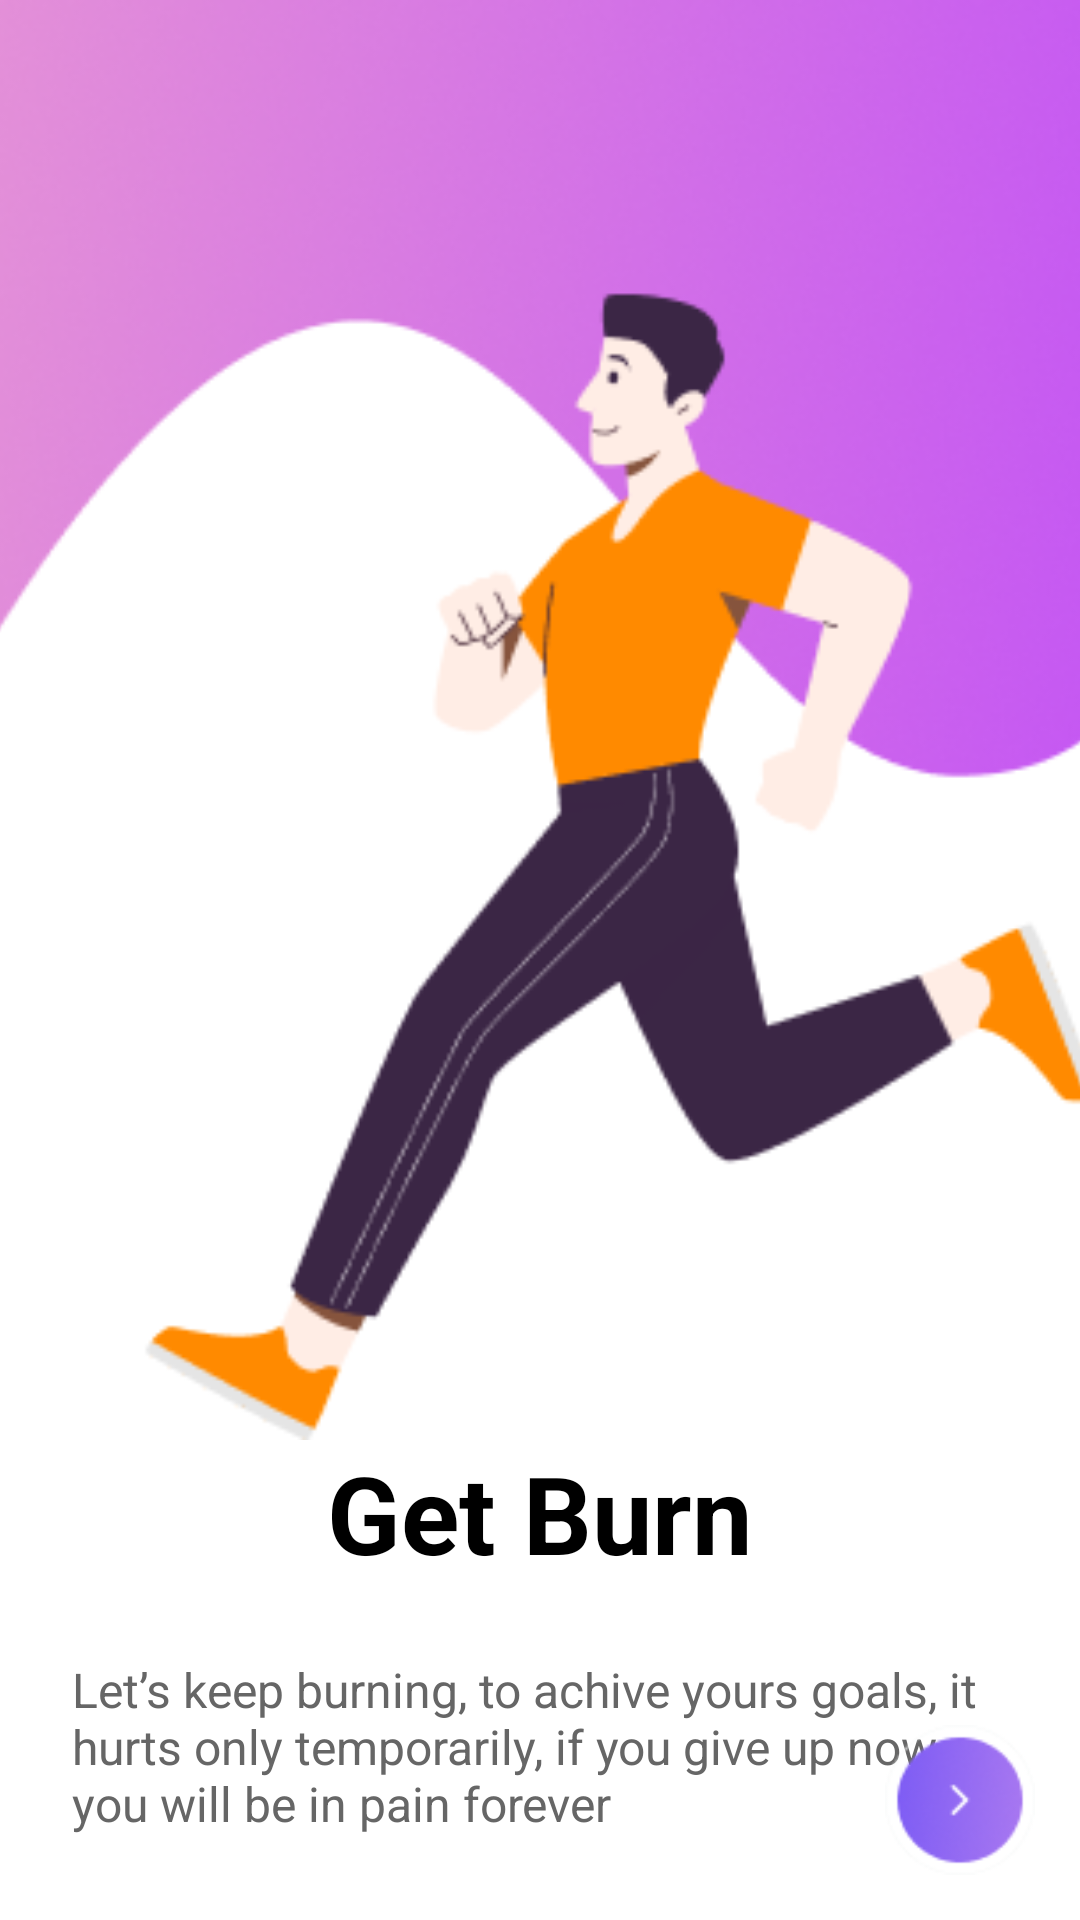

Here is an Android app screen rendered from its layout file. Give the layout XML and the strings, colors and styles it references.
<!-- AndroidManifest.xml: application theme Theme.WolFitness -->
<!-- res/layout/activity_onboarding2.xml -->
<?xml version="1.0" encoding="utf-8"?>
<androidx.constraintlayout.widget.ConstraintLayout xmlns:android="http://schemas.android.com/apk/res/android"
    xmlns:app="http://schemas.android.com/apk/res-auto"
    xmlns:tools="http://schemas.android.com/tools"
    android:layout_width="match_parent"
    android:layout_height="match_parent"
    android:background="#FFFFFF"
    android:id="@+id/main"
    >

    <ImageView
        android:id="@+id/onboarding1_image"
        android:layout_width="500dp"
        android:layout_height="480dp"
        android:src="@drawable/onboarding2_image"
        app:layout_constraintHeight_percent="0.5"
        app:layout_constraintHorizontal_bias="0.382"
        app:layout_constraintLeft_toLeftOf="parent"
        app:layout_constraintRight_toRightOf="parent"
        app:layout_constraintTop_toTopOf="parent" />

    <TextView
        android:id="@+id/text_track_goal"
        android:layout_width="0dp"
        android:layout_height="wrap_content"
        android:gravity="center"
        android:text="Get Burn"
        android:textColor="#000000"
        android:textSize="36sp"
        android:textStyle="bold"
        app:layout_constraintLeft_toLeftOf="parent"
        app:layout_constraintRight_toRightOf="parent"
        app:layout_constraintTop_toBottomOf="@+id/onboarding1_image"

        />

    <TextView
        android:id="@+id/text_description"
        android:layout_width="0dp"
        android:layout_height="wrap_content"
        android:fontFamily=" " android:gravity="left"
        android:text="Let’s keep burning, to achive yours goals, it hurts only temporarily, if you give up now you will be in pain forever"
        android:textColor="#666666"
        android:textSize="16sp"
        app:layout_constraintLeft_toLeftOf="parent"
        app:layout_constraintRight_toRightOf="parent"
        app:layout_constraintTop_toBottomOf="@+id/text_track_goal"
        android:padding="24dp"/>

    <ImageView
        android:id="@+id/btn_next_onboarding2"
        android:layout_width="50dp"
        android:layout_height="50dp"
        android:src="@drawable/ic_arrow_right"
        app:layout_constraintBottom_toBottomOf="parent"
        app:layout_constraintRight_toRightOf="parent"
        android:layout_margin="15dp"/>
</androidx.constraintlayout.widget.ConstraintLayout>
<!-- resources referenced by this layout -->
<resources>
  <!-- drawable ic_arrow_right: png bitmap (drawable, 3755 bytes) -->
  <!-- drawable onboarding2_image: png bitmap (drawable, 66635 bytes) -->
  <style name="Theme.WolFitness" parent="Base.Theme.WolFitness" />
  <style name="Base.Theme.WolFitness" parent="Theme.Material3.DayNight.NoActionBar">
          
          
      </style>
</resources>
